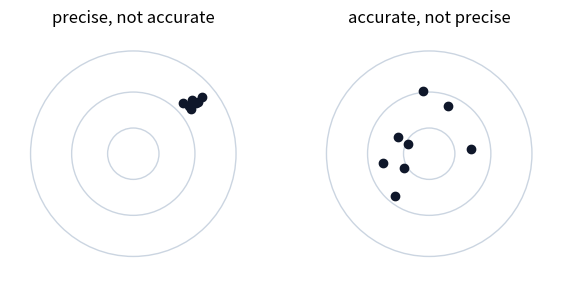

Here is the Python script that generated this plot:
import numpy as np
import matplotlib.pyplot as plt
rng = np.random.default_rng(0)

readings = [1.78, 1.80, 1.79, 1.81, 1.80]
true_value = 2.00
avg = sum(readings)/len(readings)
bias = avg - true_value          # accuracy indicator
spread = max(readings)-min(readings)  # crude precision indicator
print(f'avg={avg:.3f}  bias={bias:.3f} (accuracy)  spread={spread:.3f} (precision)')
print('-> precise (tight) but not accurate (biased): fix with a +%.2f m calibration offset' % (-bias))

fig, ax = plt.subplots(1,2, figsize=(7,3.6))
for a in ax:
    for r in (1.0,0.6,0.25):
        a.add_patch(plt.Circle((0,0), r, fill=False, color='#cbd5e1'))
    a.set_xlim(-1.2,1.2); a.set_ylim(-1.2,1.2); a.set_aspect('equal'); a.axis('off')
# precise but biased
p = rng.normal([0.6,0.5],0.05,size=(8,2)); ax[0].plot(p[:,0],p[:,1],'o',color='#0f172a'); ax[0].set_title('precise, not accurate')
# accurate but scattered
q = rng.normal([0,0],0.45,size=(8,2)); ax[1].plot(q[:,0],q[:,1],'o',color='#0f172a'); ax[1].set_title('accurate, not precise')
plt.show()

# YOUR CODE HERE
acc_not_prec = [1.7, 2.3, 1.8, 2.2, 2.0]   # centered ~2.0 but spread out
b = sum(acc_not_prec)/len(acc_not_prec) - 2.00
s = max(acc_not_prec)-min(acc_not_prec)
print(f'bias={b:.3f} (near 0 = accurate)  spread={s:.3f} (large = imprecise)')

assert abs(bias - (-0.204)) < 0.01     # original sensor is biased low
assert spread < 0.05                    # ... but tightly clustered
assert abs(sum(acc_not_prec)/len(acc_not_prec) - 2.0) < 0.1  # your set is ~accurate
print('All checks passed.')
